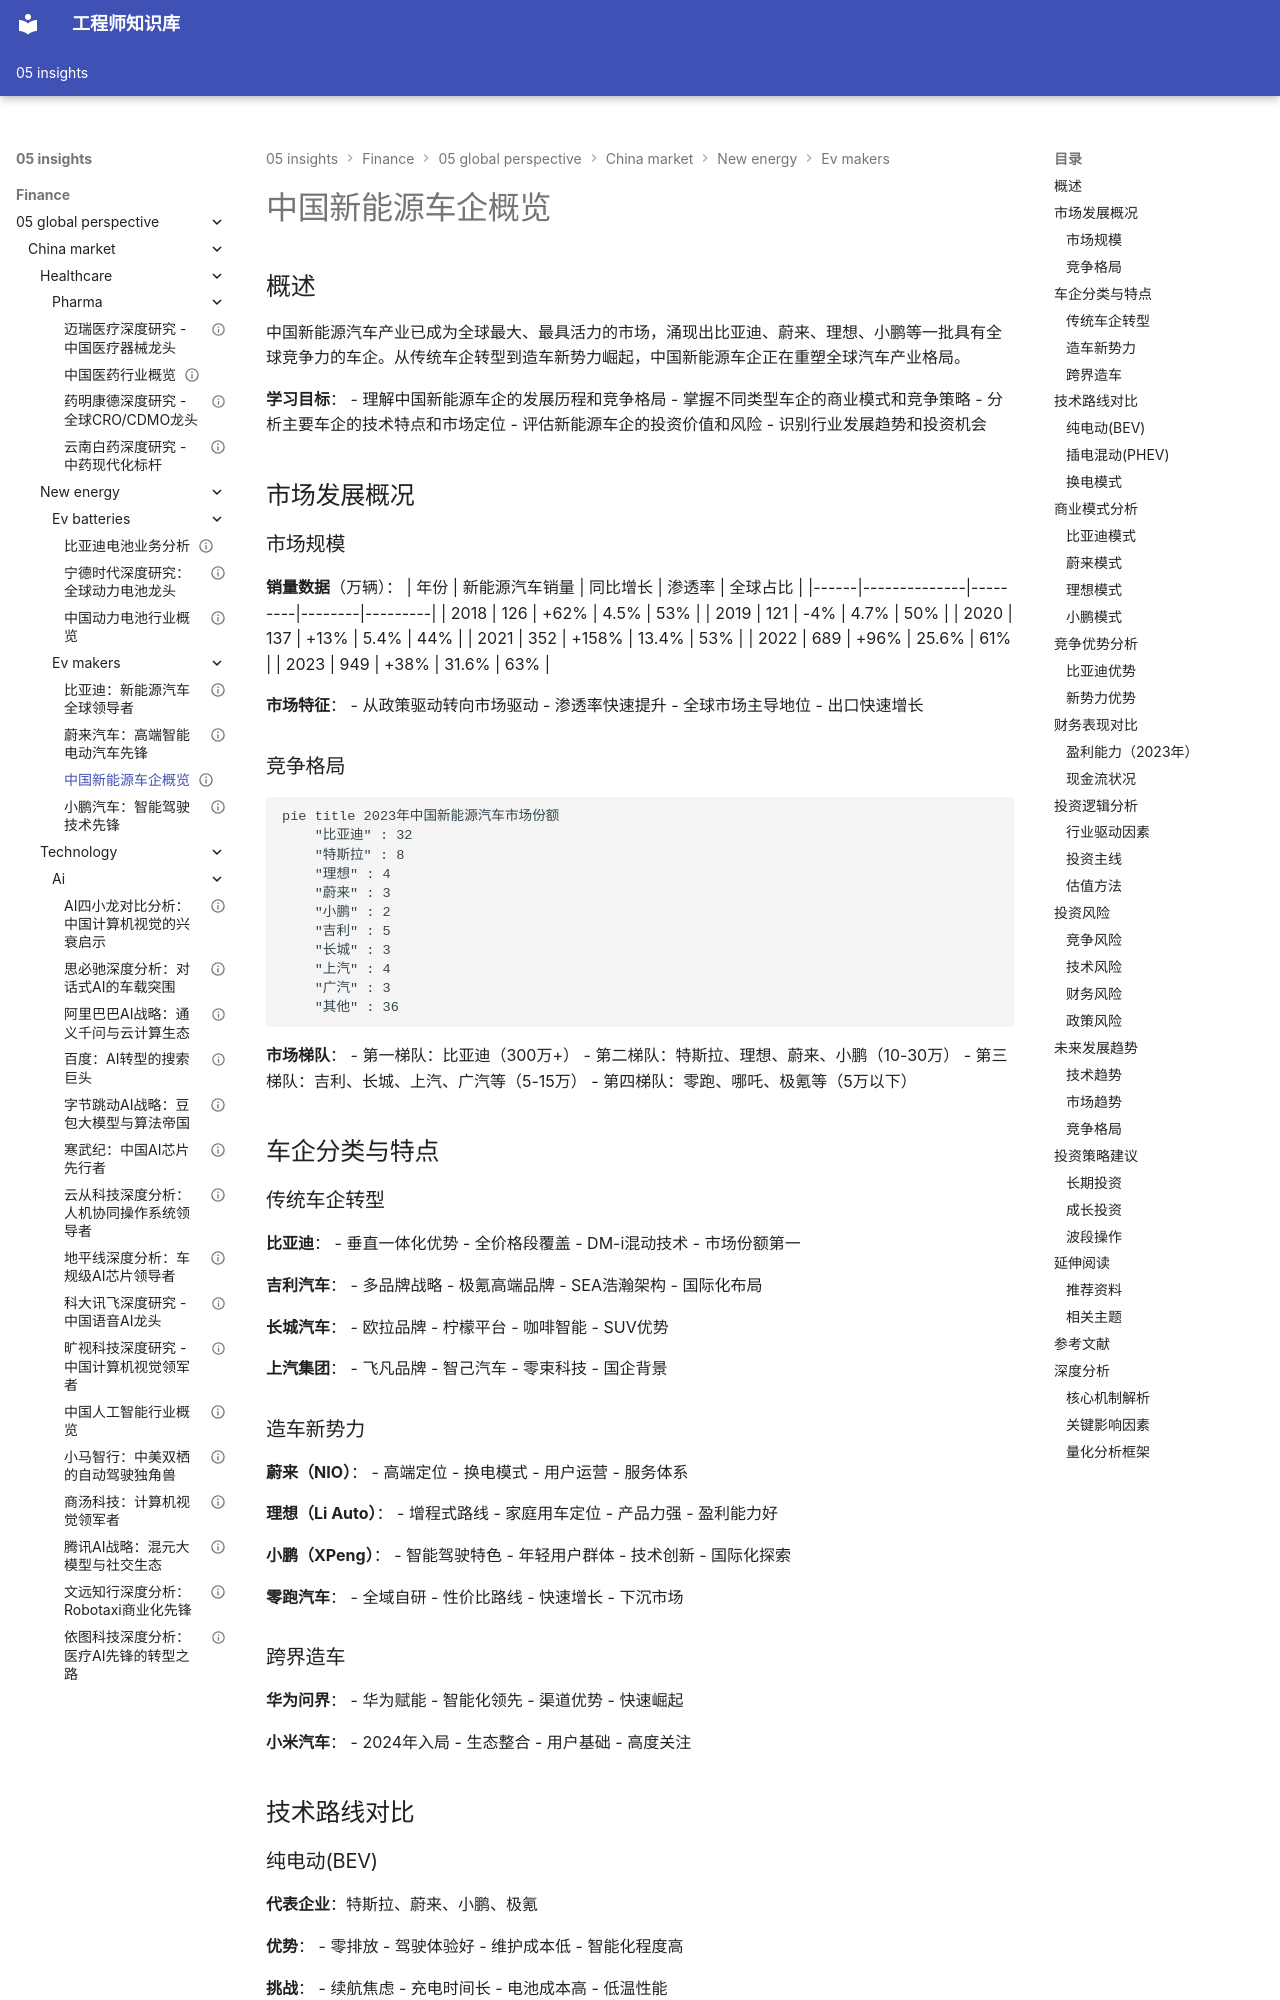

repository: Vuiora/knowledge-os · page: 05-insights/finance/05-global-perspective/china-market/new-energy/ev-makers/overview/index.html · generator: mkdocs

---
title: 中国新能源车企概览
description: 全面分析中国新能源汽车制造商的竞争格局、商业模式和投资机会
slug: china-ev-makers-overview
domain: 金融洞察
module: 全球投资视角
content_type: article
skill_level: intermediate
tags:
- 中国市场
- 电动汽车
- 自动驾驶
prerequisites:
- 新能源板块总览
- 汽车行业基础
related_contents:
- 比亚迪案例分析
- 蔚来汽车研究
- 特斯拉中国
estimated_time: 60
difficulty_score: 3
author: Finance Knowledge System
created_at: '2024-01-20'
updated_at: '2024-01-20'
version: '1.0'
language: zh-CN
status: published
is_featured: false
---

# 中国新能源车企概览

## 概述

中国新能源汽车产业已成为全球最大、最具活力的市场，涌现出比亚迪、蔚来、理想、小鹏等一批具有全球竞争力的车企。从传统车企转型到造车新势力崛起，中国新能源车企正在重塑全球汽车产业格局。

**学习目标**：
- 理解中国新能源车企的发展历程和竞争格局
- 掌握不同类型车企的商业模式和竞争策略
- 分析主要车企的技术特点和市场定位
- 评估新能源车企的投资价值和风险
- 识别行业发展趋势和投资机会

## 市场发展概况

### 市场规模

**销量数据**（万辆）：
| 年份 | 新能源汽车销量 | 同比增长 | 渗透率 | 全球占比 |
|------|--------------|---------|--------|---------|
| 2018 | 126 | +62% | 4.5% | 53% |
| 2019 | 121 | -4% | 4.7% | 50% |
| 2020 | 137 | +13% | 5.4% | 44% |
| 2021 | 352 | +158% | 13.4% | 53% |
| 2022 | 689 | +96% | 25.6% | 61% |
| 2023 | 949 | +38% | 31.6% | 63% |

**市场特征**：
- 从政策驱动转向市场驱动
- 渗透率快速提升
- 全球市场主导地位
- 出口快速增长

### 竞争格局

```mermaid
pie title 2023年中国新能源汽车市场份额
    "比亚迪" : 32
    "特斯拉" : 8
    "理想" : 4
    "蔚来" : 3
    "小鹏" : 2
    "吉利" : 5
    "长城" : 3
    "上汽" : 4
    "广汽" : 3
    "其他" : 36
```

**市场梯队**：
- 第一梯队：比亚迪（300万+）
- 第二梯队：特斯拉、理想、蔚来、小鹏（10-30万）
- 第三梯队：吉利、长城、上汽、广汽等（5-15万）
- 第四梯队：零跑、哪吒、极氪等（5万以下）

## 车企分类与特点
